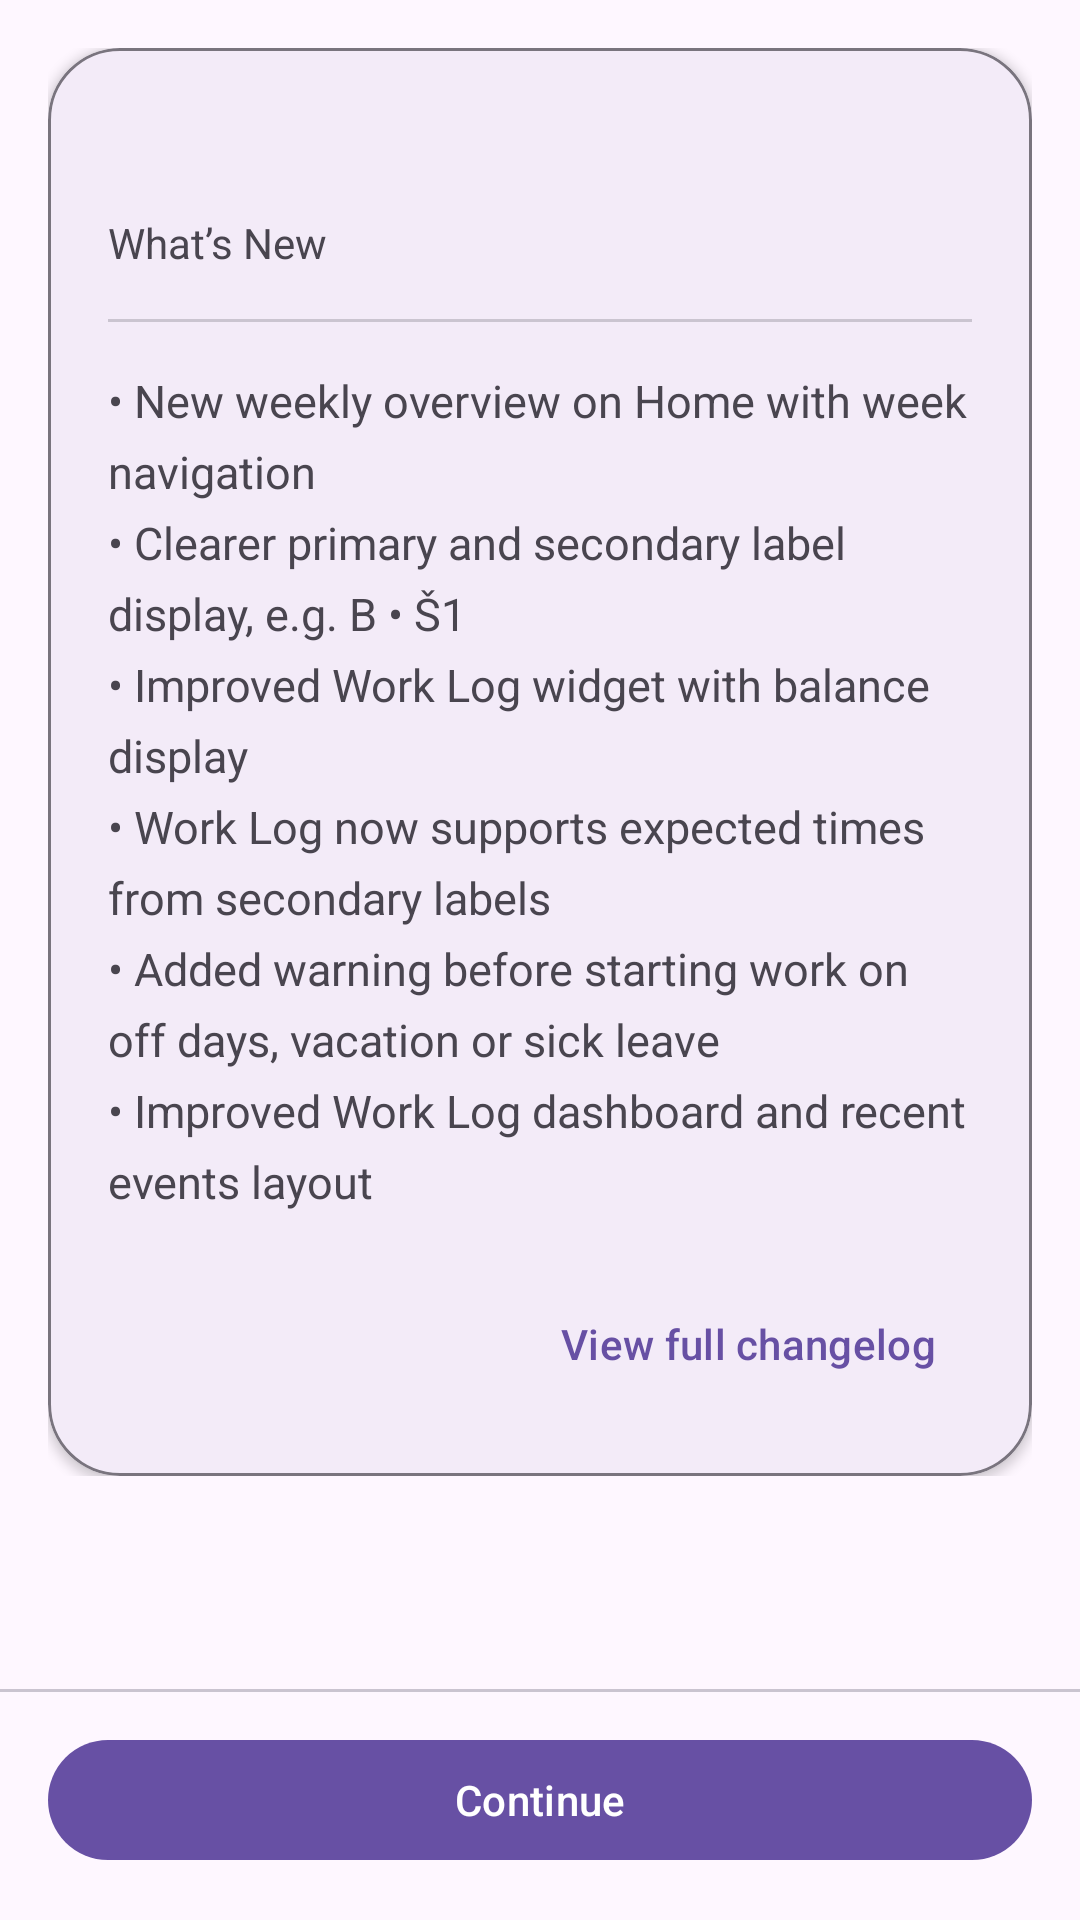

The Android layout XML behind this screen, and the referenced resources:
<!-- AndroidManifest.xml: application theme Theme.WorkCycle -->
<!-- res/layout/fragment_whats_new.xml -->
<?xml version="1.0" encoding="utf-8"?>
<LinearLayout
    xmlns:android="http://schemas.android.com/apk/res/android"
    xmlns:app="http://schemas.android.com/apk/res-auto"
    android:layout_width="match_parent"
    android:layout_height="match_parent"
    android:orientation="vertical">

    <ScrollView
        android:id="@+id/whatsNewScrollView"
        android:layout_width="match_parent"
        android:layout_height="0dp"
        android:layout_weight="1"
        android:clipToPadding="false">

        <LinearLayout
            android:id="@+id/whatsNewContentContainer"
            android:layout_width="match_parent"
            android:layout_height="wrap_content"
            android:orientation="vertical"
            android:paddingStart="16dp"
            android:paddingTop="16dp"
            android:paddingEnd="16dp"
            android:paddingBottom="24dp">

            <com.google.android.material.card.MaterialCardView
                android:layout_width="match_parent"
                android:layout_height="wrap_content"
                app:cardCornerRadius="24dp"
                app:cardElevation="2dp"
                app:strokeColor="?attr/colorOutline"
                app:strokeWidth="1dp">

                <LinearLayout
                    android:layout_width="match_parent"
                    android:layout_height="wrap_content"
                    android:orientation="vertical"
                    android:padding="20dp">

                    <TextView
                        android:id="@+id/whatsNewVersion"
                        android:layout_width="match_parent"
                        android:layout_height="wrap_content"
                        android:textColor="?attr/colorOnSurface"
                        android:textSize="22sp"
                        android:textStyle="bold" />

                    <TextView
                        android:id="@+id/whatsNewSubtitle"
                        android:layout_width="match_parent"
                        android:layout_height="wrap_content"
                        android:layout_marginTop="6dp"
                        android:text="@string/whats_new_title"
                        android:textColor="?attr/colorOnSurfaceVariant"
                        android:textSize="14sp" />

                    <com.google.android.material.divider.MaterialDivider
                        android:layout_width="match_parent"
                        android:layout_height="wrap_content"
                        android:layout_marginTop="16dp"
                        android:layout_marginBottom="16dp" />

                    <TextView
                        android:id="@+id/whatsNewContent"
                        android:layout_width="match_parent"
                        android:layout_height="wrap_content"
                        android:lineSpacingExtra="6dp"
                        android:text="@string/whats_new_content"
                        android:textColor="?attr/colorOnSurfaceVariant"
                        android:textSize="15sp" />

                    <LinearLayout
                        android:layout_width="match_parent"
                        android:layout_height="wrap_content"
                        android:layout_marginTop="20dp"
                        android:gravity="end"
                        android:orientation="horizontal">

                        <com.google.android.material.button.MaterialButton
                            android:id="@+id/buttonFullChangelog"
                            style="@style/Widget.Material3.Button.TextButton"
                            android:layout_width="wrap_content"
                            android:layout_height="wrap_content"
                            android:text="@string/whats_new_view_full_changelog" />

                    </LinearLayout>

                </LinearLayout>
            </com.google.android.material.card.MaterialCardView>

        </LinearLayout>
    </ScrollView>

    <com.google.android.material.divider.MaterialDivider
        android:layout_width="match_parent"
        android:layout_height="wrap_content" />

    <FrameLayout
        android:id="@+id/whatsNewBottomBar"
        android:layout_width="match_parent"
        android:layout_height="wrap_content"
        android:paddingStart="16dp"
        android:paddingTop="12dp"
        android:paddingEnd="16dp"
        android:paddingBottom="16dp">

        <com.google.android.material.button.MaterialButton
            android:id="@+id/buttonContinue"
            android:layout_width="match_parent"
            android:layout_height="wrap_content"
            android:text="@string/continue_label" />
    </FrameLayout>

</LinearLayout>
<!-- resources referenced by this layout -->
<resources>
  <string name="continue_label">Continue</string>
  <string name="whats_new_content">• New weekly overview on Home with week navigation\n• Clearer primary and secondary label display, e.g. B • Š1\n• Improved Work Log widget with balance display\n• Work Log now supports expected times from secondary labels\n• Added warning before starting work on off days, vacation or sick leave\n• Improved Work Log dashboard and recent events layout</string>
  <string name="whats_new_title">What’s New</string>
  <string name="whats_new_view_full_changelog">View full changelog</string>
  <style name="Theme.WorkCycle" parent="Theme.Material3.DayNight.NoActionBar">
          <item name="android:windowLayoutInDisplayCutoutMode">shortEdges</item>
      </style>
</resources>
